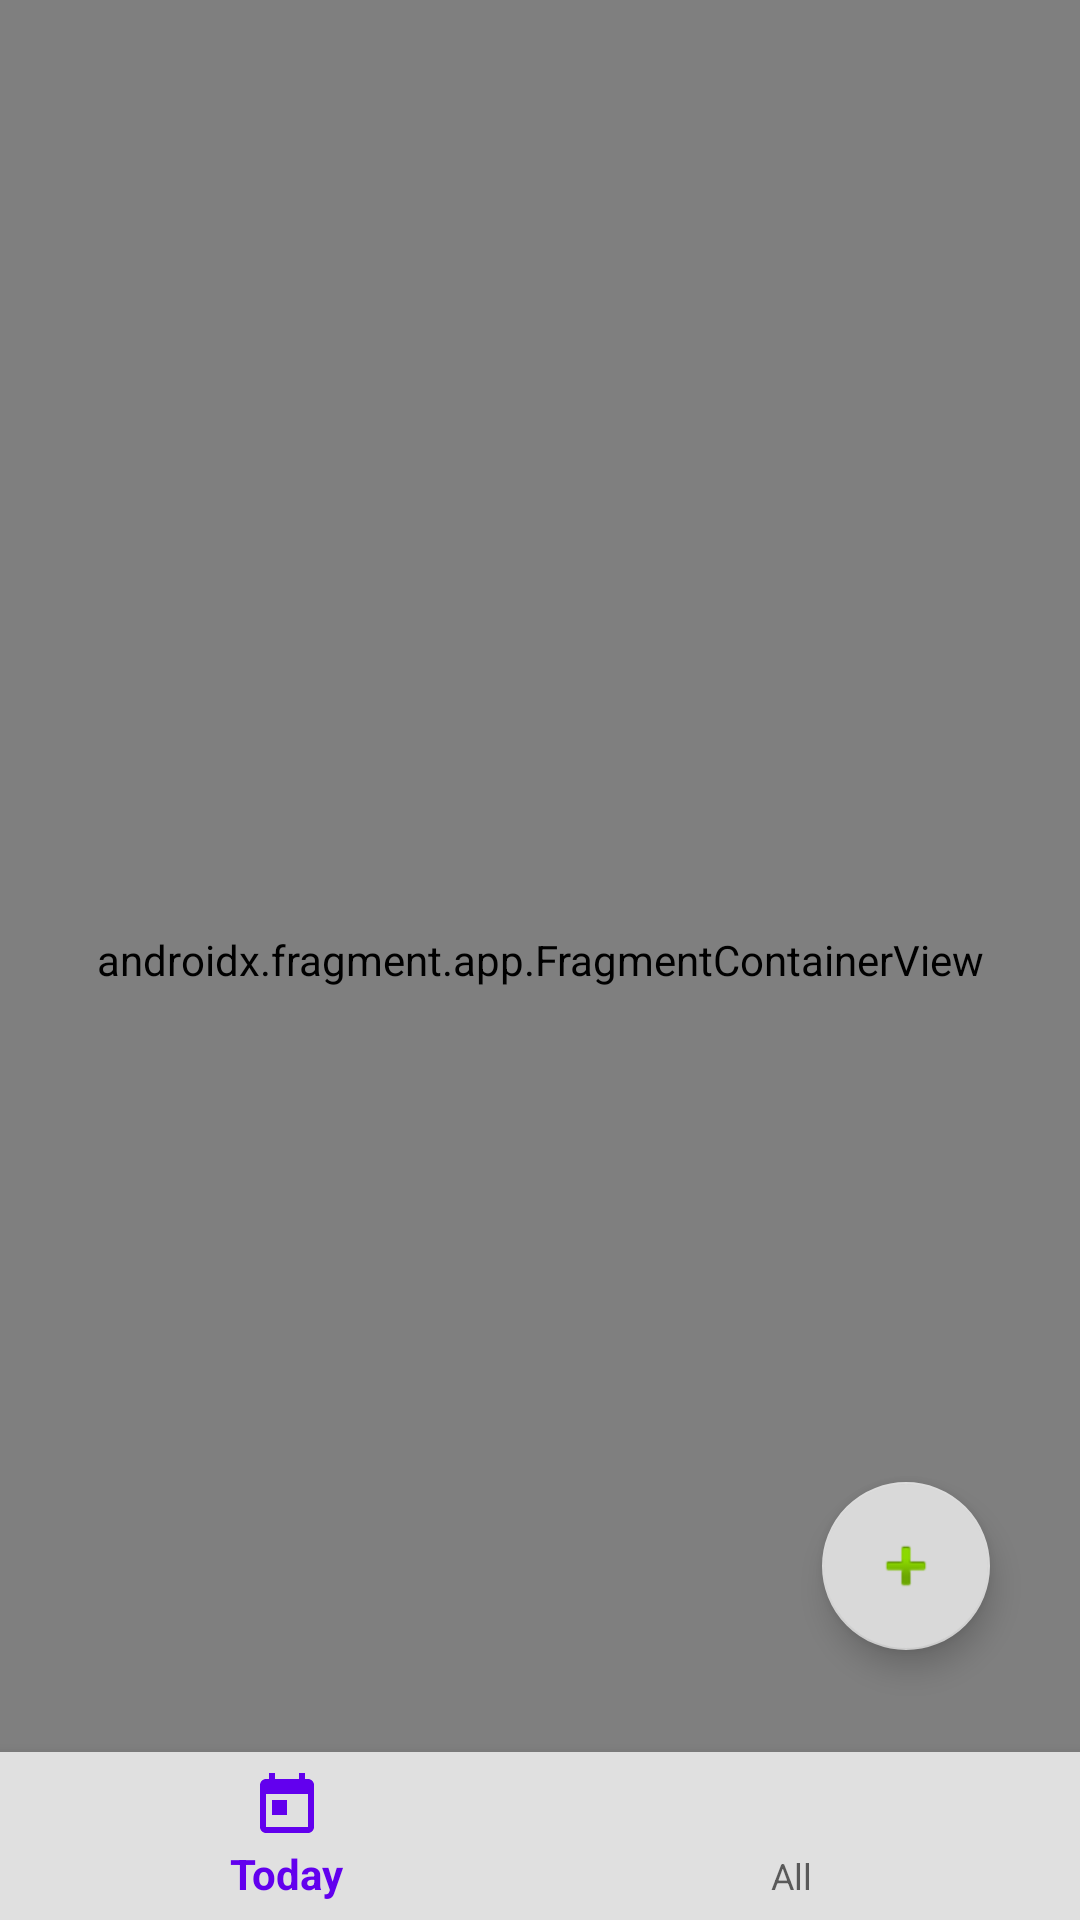

Here is an Android app screen rendered from its layout file. Give the layout XML and the strings, colors and styles it references.
<!-- AndroidManifest.xml: application theme Theme.MemoI -->
<!-- res/layout/activity_main.xml -->
<?xml version="1.0" encoding="utf-8"?>
<androidx.constraintlayout.widget.ConstraintLayout xmlns:android="http://schemas.android.com/apk/res/android"
    xmlns:app="http://schemas.android.com/apk/res-auto"
    xmlns:tools="http://schemas.android.com/tools"
    android:id="@+id/constraintLayout"
    android:layout_width="match_parent"
    android:layout_height="match_parent"
    tools:context=".MainActivity">

    <com.google.android.material.floatingactionbutton.FloatingActionButton
        android:id="@+id/btn_add_new"
        android:layout_width="wrap_content"
        android:layout_height="wrap_content"
        android:layout_marginEnd="30dp"
        android:layout_marginBottom="90dp"
        app:backgroundTint="#D9D9D9"
        app:layout_constraintBottom_toBottomOf="parent"
        app:layout_constraintEnd_toEndOf="parent"
        app:srcCompat="@android:drawable/ic_input_add" />

    <androidx.fragment.app.FragmentContainerView
        android:id="@+id/frg_nav"
        android:name="androidx.navigation.fragment.NavHostFragment"
        android:layout_width="match_parent"
        android:layout_height="0dp"
        app:defaultNavHost="true"
        app:layout_constraintBottom_toBottomOf="@+id/bottom_nav"
        app:layout_constraintEnd_toEndOf="parent"
        app:layout_constraintStart_toStartOf="parent"
        app:layout_constraintTop_toTopOf="parent"
        app:navGraph="@navigation/nav_main">

    </androidx.fragment.app.FragmentContainerView>

    <com.google.android.material.bottomnavigation.BottomNavigationView
        android:id="@+id/bottom_nav"
        android:layout_width="match_parent"
        android:layout_height="wrap_content"
        android:background="#e0e0e0"
        app:layout_constraintBottom_toBottomOf="parent"
        app:menu="@menu/menu_top" />

</androidx.constraintlayout.widget.ConstraintLayout>
<!-- resources referenced by this layout -->
<resources>
  <style name="Theme.MemoI" parent="Theme.AppCompat.DayNight.DarkActionBar">
          
          <item name="colorPrimary">@color/purple_500</item>
          <item name="windowNoTitle">true</item>
          <item name="android:windowNoTitle"> true </item>
          <item name="colorPrimaryVariant">@color/purple_700</item>
          <item name="colorOnPrimary">@color/white</item>
          
          <item name="colorSecondary">@color/teal_200</item>
          <item name="colorSecondaryVariant">@color/teal_700</item>
          <item name="colorOnSecondary">@color/black</item>
          
          <item name="android:statusBarColor" tools:targetApi="l">?attr/colorPrimaryVariant</item>
          
          <item name="android:timePickerStyle">@style/CustomTimePicker</item>
      </style>
  <style name="CustomTimePicker">
          <item name="android:timePickerMode">spinner</item>
          <item name="android:textSize">16sp</item>
      </style>
  <!-- not gathered from this repository: default colours our renderer supplied (Android Studio template values) -->
  <color name="purple_500">#FF6200EE</color>
  <color name="purple_700">#FF3700B3</color>
  <color name="teal_200">#FF03DAC5</color>
  <color name="teal_700">#FF018786</color>
  <color name="black">#FF000000</color>
  <color name="white">#FFFFFFFF</color>
</resources>
